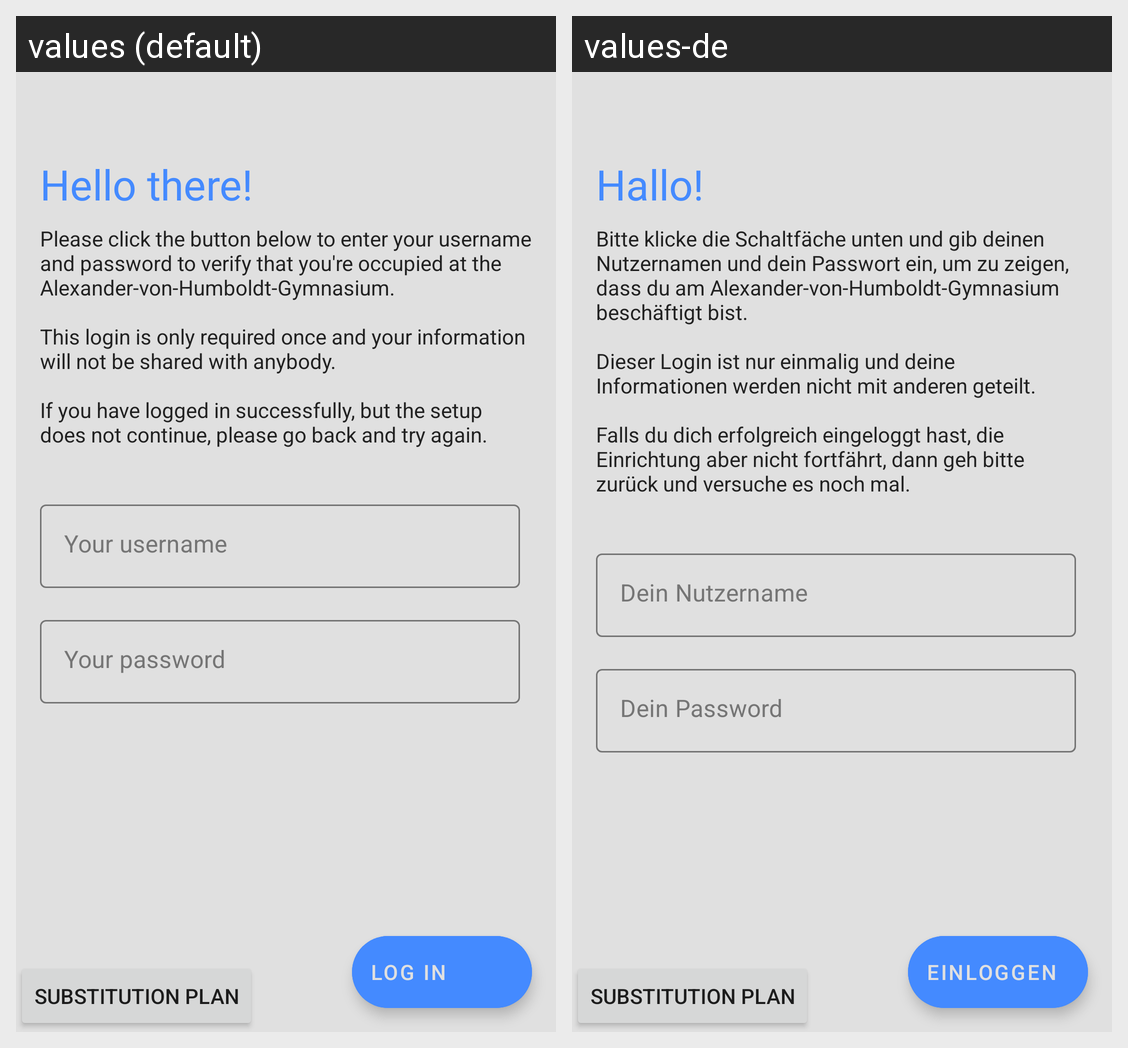

Strings drawn on this Android screen and how each of the app's shown locales translates them:
Android screen res/layout/activity_login.xml rendered under 2 locales, left to right: values (default), values-de. Device: Nexus 5 (rendered at 1080×1920; each locale shown at half size, 540×960, under a caption strip naming it); theme Theme.MaterialComponents.DayNight.NoActionBar.
Strings drawn on this screen, with the default value and each locale's value (text and hints the layout hard-codes, and strings that could not be matched under every locale, appear in the picture but are not listed):

hello
  values: Hello there!
  values-de: Hallo!

login_required
  values: Please click the button below to enter your username and password to verify that you're occupied at the Alexander-von-Humboldt-Gymnasium.
      
      This login is only required once and your information will not be shared with anybody.
      
      If you have logged in successfully, but the setup does not continue, please go back and try again.
  values-de: Bitte klicke die Schaltfäche unten und gib deinen Nutzernamen und dein Passwort ein, um zu zeigen, dass du am Alexander-von-Humboldt-Gymnasium beschäftigt bist.
      
      Dieser Login ist nur einmalig und deine Informationen werden nicht mit anderen geteilt.
      
      Falls du dich erfolgreich eingeloggt hast, die Einrichtung aber nicht fortfährt, dann geh bitte zurück und versuche es noch mal.

username
  values: Your username
  values-de: Dein Nutzername

password
  values: Your password
  values-de: Dein Password

login
  values: Log in
  values-de: Einloggen
